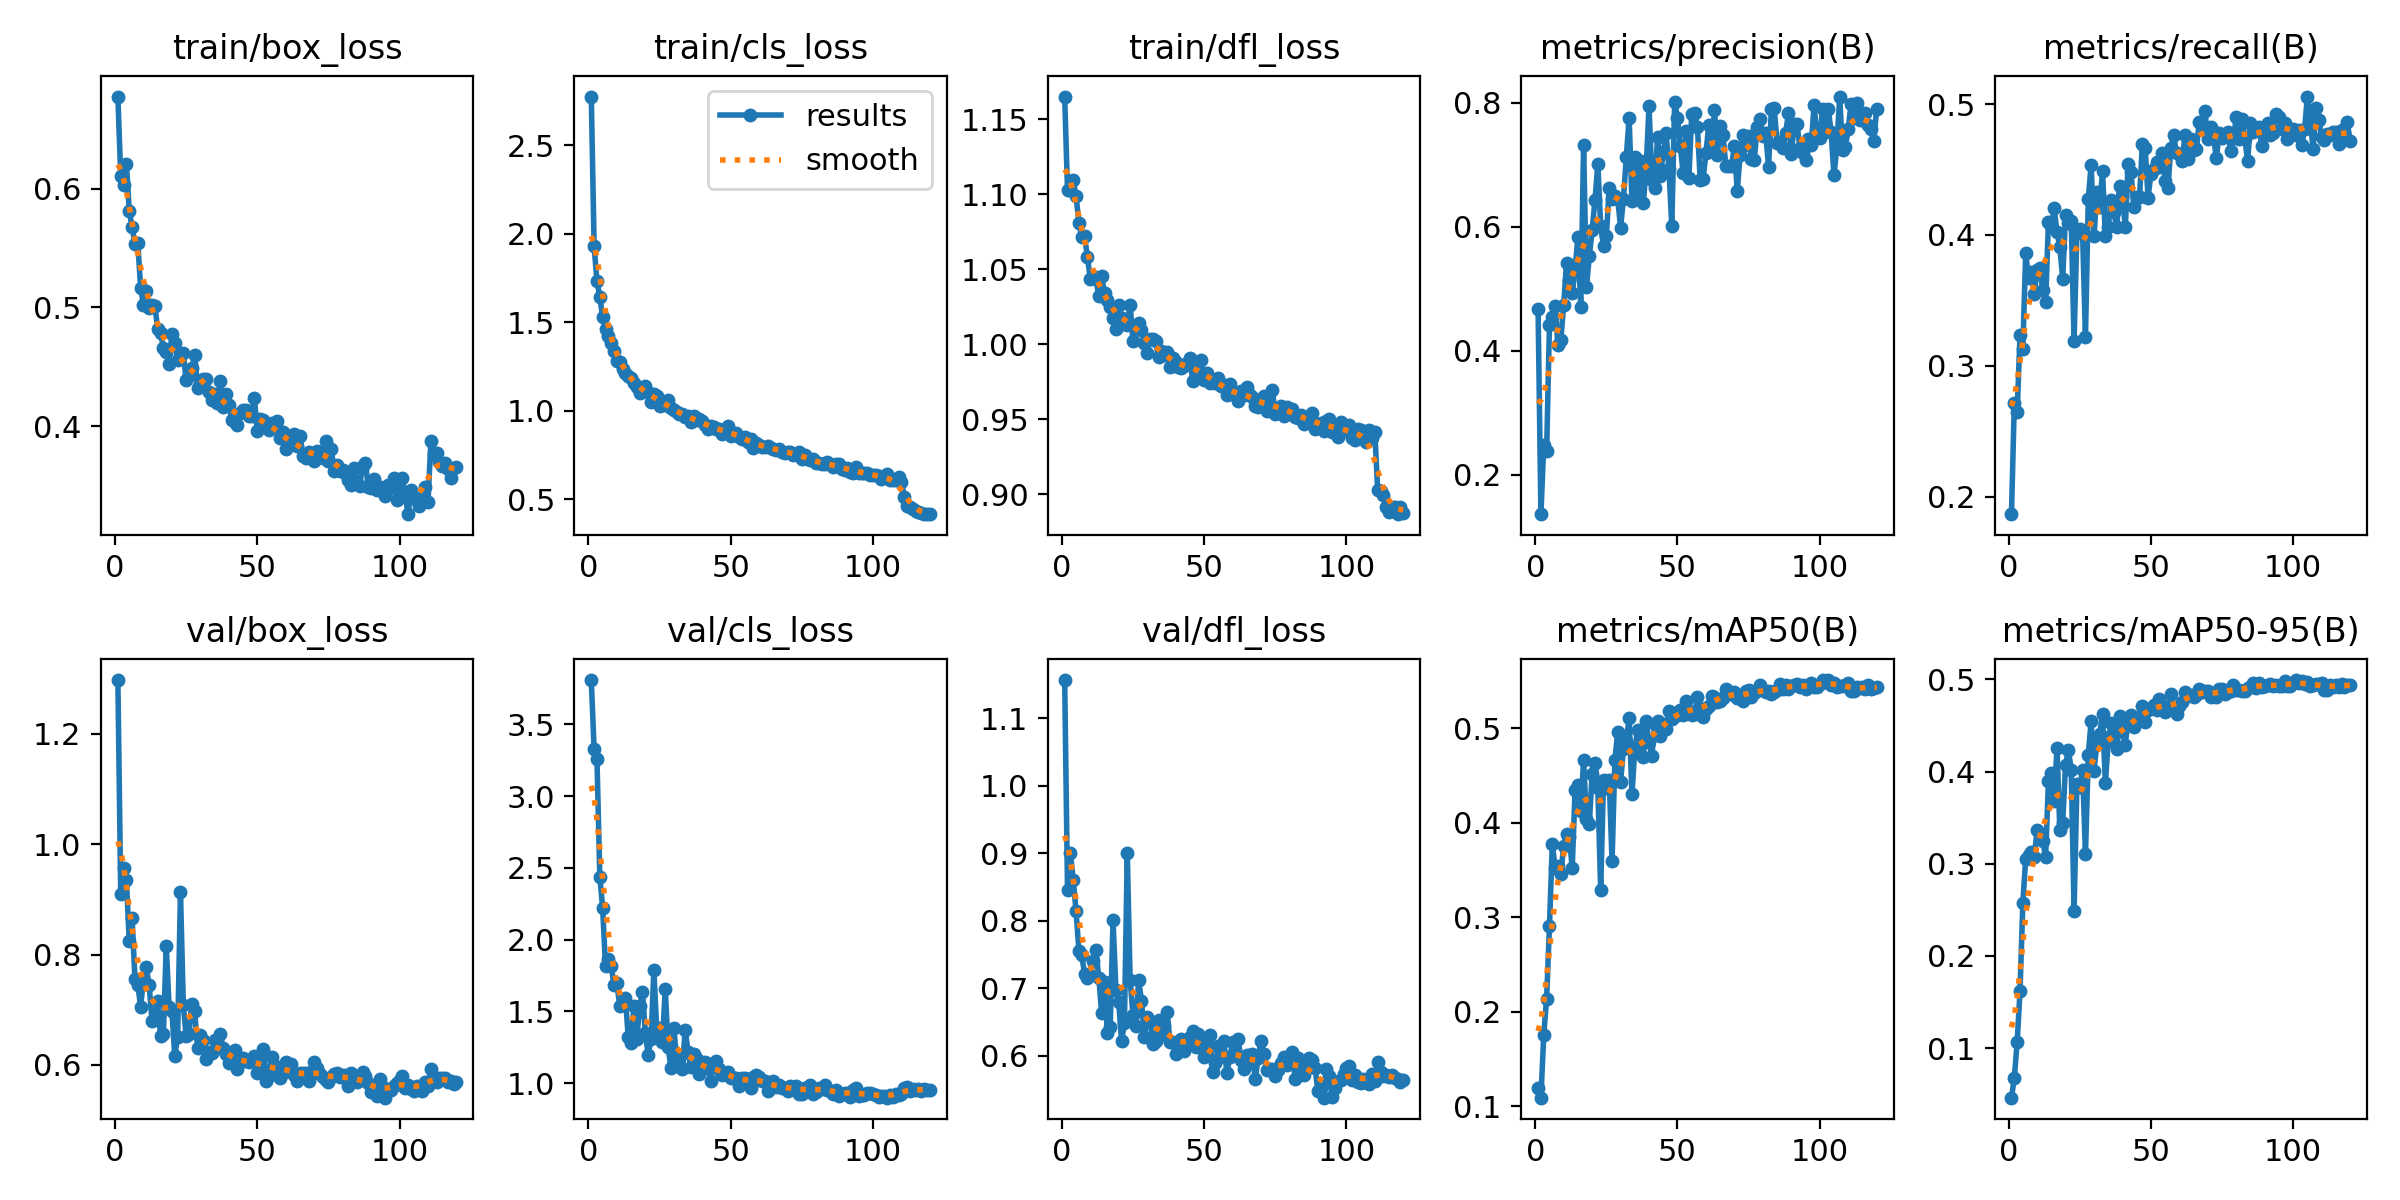

The data file committed next to this chart (first rows):
epoch, time, train/box_loss, train/cls_loss, train/dfl_loss, metrics/precision(B), metrics/recall(B), metrics/mAP50(B), metrics/mAP50-95(B), val/box_loss, val/cls_loss, val/dfl_loss, lr/pg0, lr/pg1, lr/pg2
1, 118.1, 0.6775, 2.774, 1.165, 0.4676, 0.1867, 0.1192, 0.04622, 1.297, 3.808, 1.157, 0.0003667, 0.0003667, 0.0003667
2, 197.2, 0.6107, 1.929, 1.103, 0.1362, 0.2715, 0.1091, 0.06775, 0.9104, 3.325, 0.8458, 0.0007309, 0.0007309, 0.0007309
3, 279.2, 0.6035, 1.73, 1.103, 0.248, 0.2645, 0.1756, 0.1065, 0.9561, 3.26, 0.901, 0.001089, 0.001089, 0.001089
4, 359.9, 0.6211, 1.643, 1.109, 0.2375, 0.3235, 0.214, 0.1619, 0.934, 2.437, 0.8612, 0.001084, 0.001084, 0.001084
5, 440.4, 0.5811, 1.527, 1.099, 0.4414, 0.3133, 0.2902, 0.2578, 0.8241, 2.221, 0.8144, 0.001074, 0.001074, 0.001074
6, 519.2, 0.5676, 1.463, 1.081, 0.4541, 0.3861, 0.377, 0.3054, 0.8661, 1.813, 0.7559, 0.001065, 0.001065, 0.001065
7, 598, 0.5533, 1.421, 1.072, 0.4717, 0.3672, 0.3521, 0.3099, 0.7555, 1.862, 0.7486, 0.001056, 0.001056, 0.001056
8, 676.4, 0.5544, 1.382, 1.072, 0.4086, 0.3715, 0.3539, 0.3131, 0.7454, 1.815, 0.7216, 0.001047, 0.001047, 0.001047
9, 753.3, 0.5166, 1.335, 1.058, 0.4175, 0.355, 0.3453, 0.3075, 0.7055, 1.684, 0.716, 0.001038, 0.001038, 0.001038
10, 830.9, 0.5022, 1.281, 1.044, 0.474, 0.373, 0.3755, 0.3363, 0.7558, 1.694, 0.7195, 0.001029, 0.001029, 0.001029
11, 912.6, 0.5135, 1.277, 1.045, 0.5417, 0.375, 0.3879, 0.3321, 0.777, 1.539, 0.7398, 0.001019, 0.001019, 0.001019
12, 992.2, 0.4995, 1.237, 1.043, 0.5149, 0.3581, 0.3849, 0.3249, 0.7439, 1.564, 0.7566, 0.00101, 0.00101, 0.00101
13, 1072, 0.502, 1.214, 1.032, 0.4925, 0.3488, 0.3519, 0.3075, 0.6793, 1.59, 0.7152, 0.001001, 0.001001, 0.001001
14, 1153, 0.5011, 1.195, 1.045, 0.5315, 0.4101, 0.4342, 0.3903, 0.6858, 1.319, 0.6632, 0.0009918, 0.0009918, 0.0009918
15, 1233, 0.4818, 1.185, 1.034, 0.5835, 0.4066, 0.4398, 0.3982, 0.7154, 1.279, 0.7097, 0.0009827, 0.0009827, 0.0009827
16, 1312, 0.4785, 1.156, 1.029, 0.4711, 0.4202, 0.4127, 0.3683, 0.6522, 1.538, 0.6339, 0.0009735, 0.0009735, 0.0009735
17, 1392, 0.4658, 1.133, 1.025, 0.7313, 0.4019, 0.4661, 0.426, 0.6558, 1.307, 0.643, 0.0009643, 0.0009643, 0.0009643
18, 1473, 0.4621, 1.098, 1.018, 0.5024, 0.3909, 0.4036, 0.3363, 0.8156, 1.534, 0.8011, 0.0009552, 0.0009552, 0.0009552
19, 1553, 0.4526, 1.11, 1.01, 0.5522, 0.3667, 0.399, 0.3447, 0.7052, 1.635, 0.6982, 0.000946, 0.000946, 0.000946
20, 1632, 0.4774, 1.141, 1.026, 0.5943, 0.4151, 0.4512, 0.4071, 0.6976, 1.347, 0.6794, 0.0009369, 0.0009369, 0.0009369
21, 1713, 0.47, 1.105, 1.018, 0.6435, 0.4091, 0.4632, 0.4232, 0.6154, 1.198, 0.6217, 0.0009277, 0.0009277, 0.0009277
22, 1795, 0.4555, 1.049, 1.013, 0.701, 0.411, 0.437, 0.4022, 0.6509, 1.305, 0.6484, 0.0009185, 0.0009185, 0.0009185
23, 1877, 0.4591, 1.092, 1.013, 0.6019, 0.3193, 0.3291, 0.2491, 0.9127, 1.79, 0.9005, 0.0009094, 0.0009094, 0.0009094
24, 1961, 0.4618, 1.085, 1.026, 0.5692, 0.402, 0.4446, 0.3866, 0.7082, 1.366, 0.713, 0.0009002, 0.0009002, 0.0009002
25, 2043, 0.4386, 1.026, 1.002, 0.5851, 0.4044, 0.4361, 0.3838, 0.6523, 1.38, 0.6604, 0.000891, 0.000891, 0.000891
26, 2125, 0.4433, 1.04, 1.012, 0.6631, 0.4005, 0.445, 0.4018, 0.6557, 1.285, 0.6447, 0.0008819, 0.0008819, 0.0008819
27, 2208, 0.449, 1.031, 1.014, 0.6456, 0.3217, 0.359, 0.3103, 0.7111, 1.653, 0.7118, 0.0008727, 0.0008727, 0.0008727
28, 2287, 0.46, 1.058, 1.01, 0.6495, 0.4277, 0.4663, 0.4185, 0.6978, 1.249, 0.6811, 0.0008635, 0.0008635, 0.0008635
29, 2365, 0.4321, 1.015, 1.001, 0.6447, 0.4536, 0.496, 0.4547, 0.6312, 1.102, 0.6285, 0.0008544, 0.0008544, 0.0008544
30, 2445, 0.437, 1.006, 0.9941, 0.5985, 0.399, 0.443, 0.4008, 0.6543, 1.385, 0.6572, 0.0008452, 0.0008452, 0.0008452
31, 2527, 0.4398, 0.9943, 1.003, 0.6445, 0.4325, 0.4775, 0.4305, 0.6454, 1.17, 0.652, 0.000836, 0.000836, 0.000836
32, 2606, 0.44, 0.9832, 1.004, 0.7124, 0.4214, 0.4862, 0.4413, 0.611, 1.166, 0.6179, 0.0008269, 0.0008269, 0.0008269
33, 2689, 0.4293, 0.9799, 1.002, 0.7755, 0.449, 0.5105, 0.4625, 0.6226, 1.098, 0.6225, 0.0008177, 0.0008177, 0.0008177
34, 2769, 0.4225, 0.9638, 0.9918, 0.6409, 0.3994, 0.4299, 0.3875, 0.6225, 1.371, 0.6532, 0.0008085, 0.0008085, 0.0008085
35, 2853, 0.4274, 0.9682, 0.9957, 0.7122, 0.406, 0.4777, 0.433, 0.6458, 1.219, 0.6307, 0.0007994, 0.0007994, 0.0007994
36, 2934, 0.4193, 0.937, 0.9931, 0.6531, 0.4265, 0.4978, 0.4525, 0.6306, 1.113, 0.6438, 0.0007902, 0.0007902, 0.0007902
37, 3020, 0.4381, 0.9685, 0.995, 0.7062, 0.4172, 0.4871, 0.4398, 0.6562, 1.201, 0.6654, 0.000781, 0.000781, 0.000781
38, 3104, 0.4161, 0.9448, 0.9846, 0.6383, 0.4058, 0.4693, 0.4251, 0.6307, 1.168, 0.6208, 0.0007719, 0.0007719, 0.0007719
39, 3188, 0.4272, 0.9512, 0.9908, 0.6953, 0.4371, 0.507, 0.4599, 0.6203, 1.06, 0.62, 0.0007627, 0.0007627, 0.0007627
40, 3273, 0.4179, 0.9413, 0.9885, 0.7953, 0.4294, 0.4849, 0.4437, 0.6037, 1.111, 0.6024, 0.0007535, 0.0007535, 0.0007535
41, 3361, 0.4056, 0.9208, 0.9848, 0.6751, 0.4058, 0.4705, 0.4294, 0.6062, 1.145, 0.6171, 0.0007444, 0.0007444, 0.0007444
42, 3446, 0.4032, 0.8964, 0.9843, 0.6627, 0.4543, 0.5045, 0.4572, 0.6277, 1.102, 0.6245, 0.0007352, 0.0007352, 0.0007352
43, 3533, 0.4011, 0.9144, 0.9854, 0.7452, 0.4481, 0.5075, 0.4614, 0.5918, 1.016, 0.6072, 0.000726, 0.000726, 0.000726
44, 3617, 0.4111, 0.9058, 0.9875, 0.6824, 0.4217, 0.4916, 0.449, 0.6049, 1.138, 0.6238, 0.0007169, 0.0007169, 0.0007169
45, 3706, 0.4138, 0.8942, 0.9908, 0.7199, 0.4289, 0.5041, 0.4562, 0.6124, 1.151, 0.6276, 0.0007077, 0.0007077, 0.0007077
46, 3794, 0.4135, 0.8986, 0.9758, 0.751, 0.4287, 0.4993, 0.4598, 0.6063, 1.099, 0.6369, 0.0006985, 0.0006985, 0.0006985
47, 3880, 0.4091, 0.8671, 0.9829, 0.693, 0.4695, 0.5176, 0.4716, 0.6059, 1.056, 0.6135, 0.0006894, 0.0006894, 0.0006894
48, 3967, 0.409, 0.8908, 0.9834, 0.6006, 0.4664, 0.5092, 0.454, 0.6085, 1.06, 0.6321, 0.0006802, 0.0006802, 0.0006802
49, 4051, 0.4235, 0.9136, 0.9895, 0.8013, 0.4283, 0.5123, 0.4672, 0.6169, 1.076, 0.6242, 0.000671, 0.000671, 0.000671
50, 4136, 0.3958, 0.8558, 0.9762, 0.7763, 0.4469, 0.5133, 0.469, 0.5853, 1.038, 0.5979, 0.0006619, 0.0006619, 0.0006619
51, 4222, 0.4064, 0.8697, 0.9808, 0.7298, 0.4502, 0.5188, 0.4726, 0.6044, 1.034, 0.608, 0.0006527, 0.0006527, 0.0006527
52, 4310, 0.4056, 0.872, 0.9742, 0.6863, 0.4559, 0.514, 0.4672, 0.6291, 1.038, 0.6303, 0.0006435, 0.0006435, 0.0006435
53, 4398, 0.3996, 0.8534, 0.9754, 0.755, 0.4523, 0.5282, 0.4783, 0.5711, 0.9816, 0.5753, 0.0006344, 0.0006344, 0.0006344
54, 4485, 0.397, 0.8396, 0.9739, 0.6784, 0.4625, 0.5178, 0.4706, 0.5803, 1.034, 0.5887, 0.0006252, 0.0006252, 0.0006252
55, 4571, 0.4031, 0.8513, 0.9773, 0.782, 0.4414, 0.5135, 0.465, 0.6144, 1.038, 0.6139, 0.000616, 0.000616, 0.000616
56, 4658, 0.3998, 0.8231, 0.9725, 0.7832, 0.4361, 0.5143, 0.4706, 0.5994, 1.018, 0.5987, 0.0006069, 0.0006069, 0.0006069
57, 4745, 0.4041, 0.8416, 0.9729, 0.7611, 0.4667, 0.5329, 0.4845, 0.5967, 0.9675, 0.6213, 0.0005977, 0.0005977, 0.0005977
58, 4834, 0.3898, 0.7888, 0.9663, 0.6748, 0.4762, 0.5207, 0.4693, 0.576, 1.041, 0.5738, 0.0005886, 0.0005886, 0.0005886
59, 4921, 0.3949, 0.8172, 0.9736, 0.6778, 0.463, 0.5116, 0.4628, 0.5855, 1.056, 0.5978, 0.0005794, 0.0005794, 0.0005794
60, 5006, 0.3807, 0.8058, 0.9667, 0.7192, 0.4617, 0.5205, 0.4713, 0.6056, 1.045, 0.6197, 0.0005702, 0.0005702, 0.0005702
... 60 more rows
